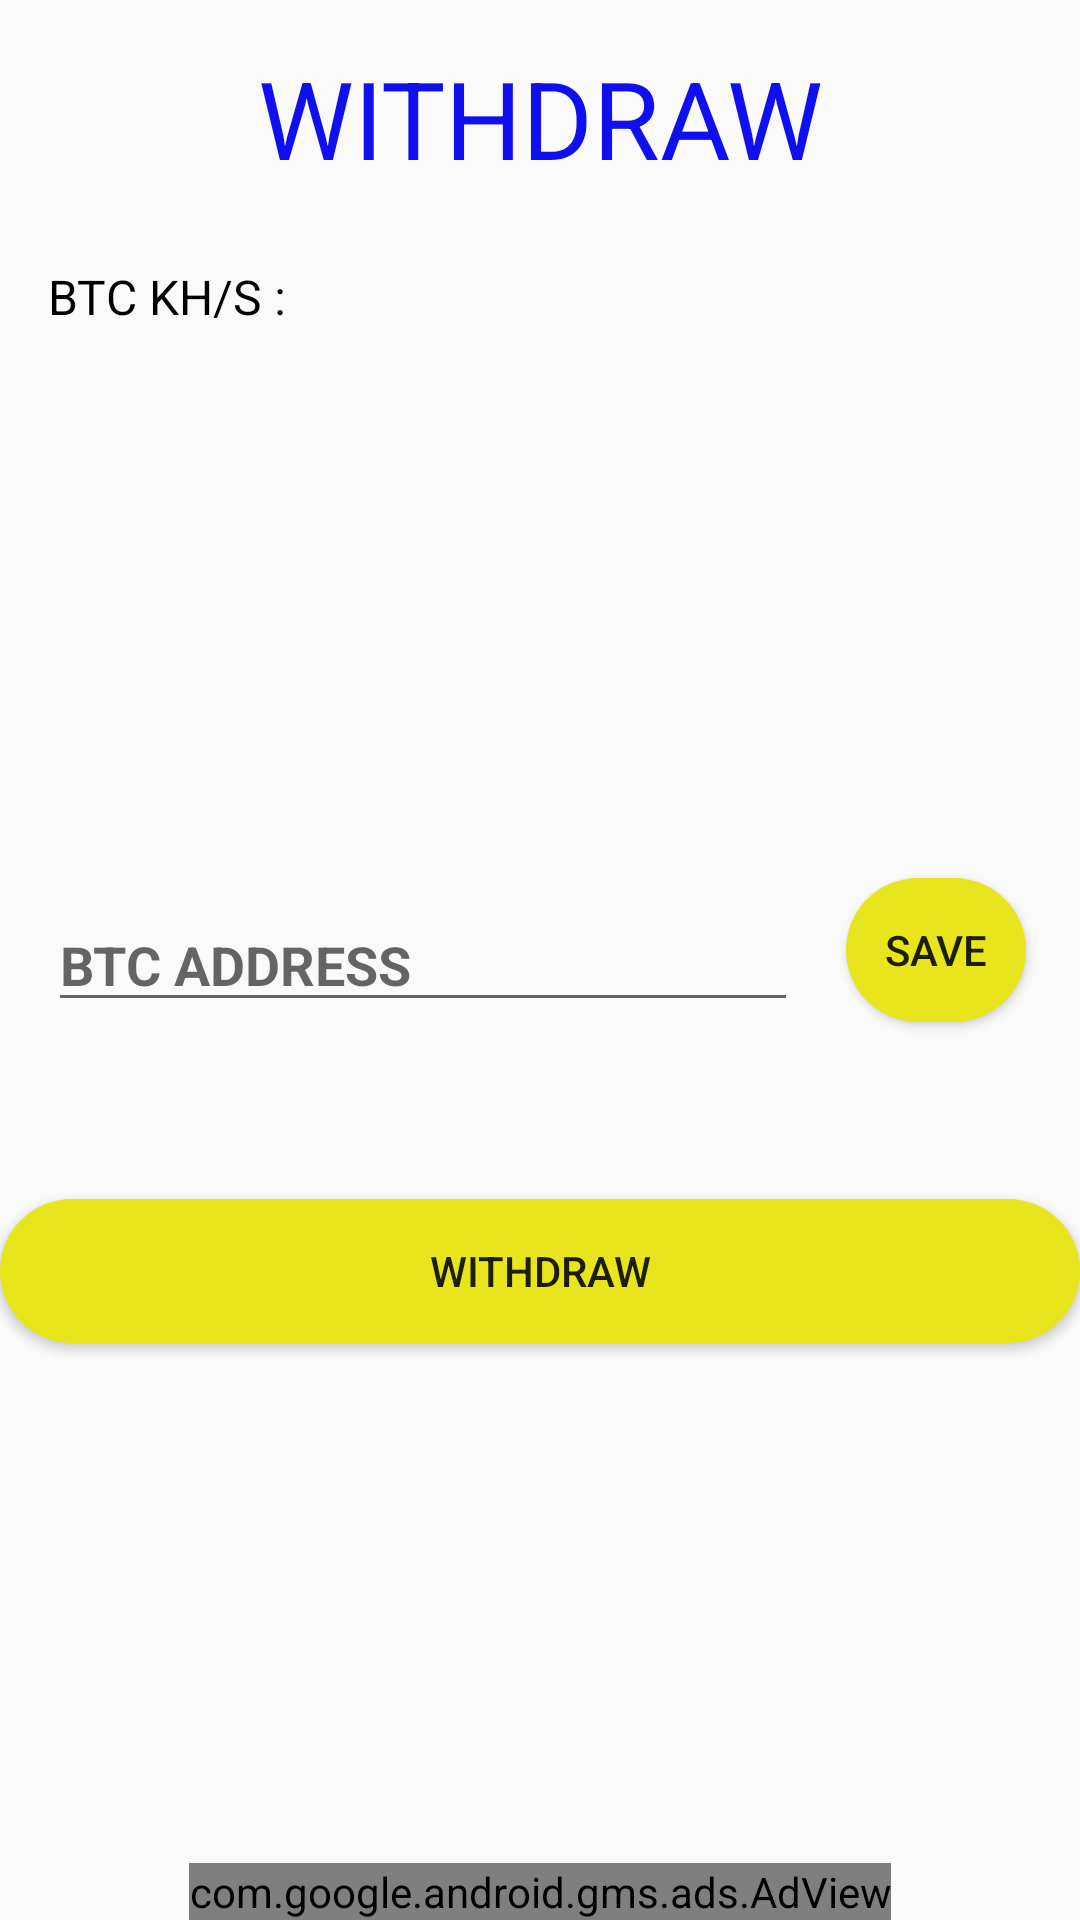

Produce the Android XML layout that renders to this screen, including the resource entries it uses.
<!-- AndroidManifest.xml: activity theme Theme.AppCompat.Light.NoActionBar -->
<!-- res/layout/activity_withdraw.xml -->
<?xml version="1.0" encoding="utf-8"?>
<RelativeLayout xmlns:android="http://schemas.android.com/apk/res/android"
    xmlns:app="http://schemas.android.com/apk/res-auto"
    xmlns:tools="http://schemas.android.com/tools"
    android:layout_width="match_parent"
    android:layout_height="match_parent"
    tools:context="com.coin06.mine.nbit.WithdrawActivity">


    <Button
        android:id="@+id/btnSave"
        android:layout_width="60dp"
        android:layout_height="wrap_content"
        android:layout_alignBottom="@+id/edAddress"
        android:layout_alignParentEnd="true"
        android:layout_alignParentRight="true"
        android:layout_marginEnd="18dp"
        android:layout_marginRight="18dp"
        android:background="@drawable/shape"
        android:text="save" />

    <Button
        android:id="@+id/btnWithdraww"
        android:layout_width="match_parent"
        android:layout_height="wrap_content"
        android:layout_alignParentLeft="true"
        android:layout_alignParentStart="true"
        android:layout_below="@+id/edAddress"
        android:layout_marginTop="59dp"
        android:background="@drawable/shape"
        android:text="Withdraw" />

    <EditText
        android:id="@+id/edAddress"
        android:layout_width="250dp"
        android:layout_height="wrap_content"
        android:layout_alignParentLeft="true"
        android:layout_alignParentStart="true"
        android:layout_centerVertical="true"
        android:layout_marginLeft="16dp"
        android:layout_marginStart="16dp"
        android:cursorVisible="true"
        android:ems="10"
        android:hint="BTC ADDRESS"
        android:inputType="text"
        android:textColor="#000"
        android:textStyle="bold"
        android:visibility="visible" />

    <TextView
        android:id="@+id/textView3"
        android:layout_width="match_parent"
        android:layout_height="wrap_content"
        android:layout_alignParentLeft="true"
        android:layout_alignParentStart="true"
        android:layout_alignParentTop="true"
        android:layout_marginTop="15dp"
        android:gravity="center"
        android:text="WITHDRAW"
        android:textColor="#0f0ff0"
        android:textSize="36dp" />

    <TextView
        android:id="@+id/Texttt"
        android:layout_width="wrap_content"
        android:layout_height="wrap_content"
        android:layout_alignLeft="@+id/edAddress"
        android:layout_alignStart="@+id/edAddress"
        android:layout_alignTop="@+id/textView3"
        android:textColor="#000000"
        android:textSize="16dp"
        android:layout_marginTop="73dp"
        android:text="BTC KH/S : " />

    <TextView
        android:id="@+id/textBTCv"
        android:layout_width="wrap_content"
        android:layout_height="wrap_content"
        android:layout_alignTop="@+id/Texttt"
        android:layout_marginLeft="18dp"
        android:layout_marginStart="18dp"
        android:layout_toEndOf="@+id/Texttt"
        android:textColor="#000000"
        android:textSize="16dp"
        android:layout_toRightOf="@+id/Texttt" />
    <com.google.android.gms.ads.AdView
        xmlns:ads="http://schemas.android.com/apk/res-auto"
        android:id="@+id/adView"
        android:layout_width="wrap_content"
        android:layout_height="wrap_content"
        android:layout_centerHorizontal="true"
        android:layout_alignParentBottom="true"
        ads:adSize="BANNER"
        ads:adUnitId="ca-app-pub-7584874423919070/5114769159">
    </com.google.android.gms.ads.AdView>

</RelativeLayout>
<!-- resources referenced by this layout -->
<resources>
  <!-- drawable shape (drawable) -->
  <?xml version="1.0" encoding="utf-8"?>
  <shape android:shape="rectangle"
  xmlns:android="http://schemas.android.com/apk/res/android">
  <solid android:color="@color/yellow"/>
  <corners android:radius="30dp"/>
  </shape>
  <color name="yellow">#e9e51d</color>
</resources>
